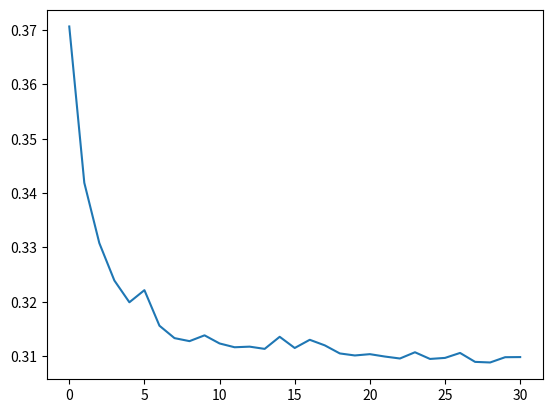

The matplotlib source for this figure:
import matplotlib.pyplot as plt


L="""0.370662
0.341902
0.330801
0.323925
0.319915
0.322146
0.315603
0.313321
0.312764
0.313832
0.312337
0.311639
0.31175
0.311339
0.313563
0.311504
0.313013
0.311988
0.310501
0.310129
0.310368
0.309929
0.309569
0.310719
0.309489
0.30968
0.310594
0.308949
0.308838
0.309808
0.309831"""
x = L.splitlines()
x = [float(e) for e in x]
plt.plot(x)
plt.show()